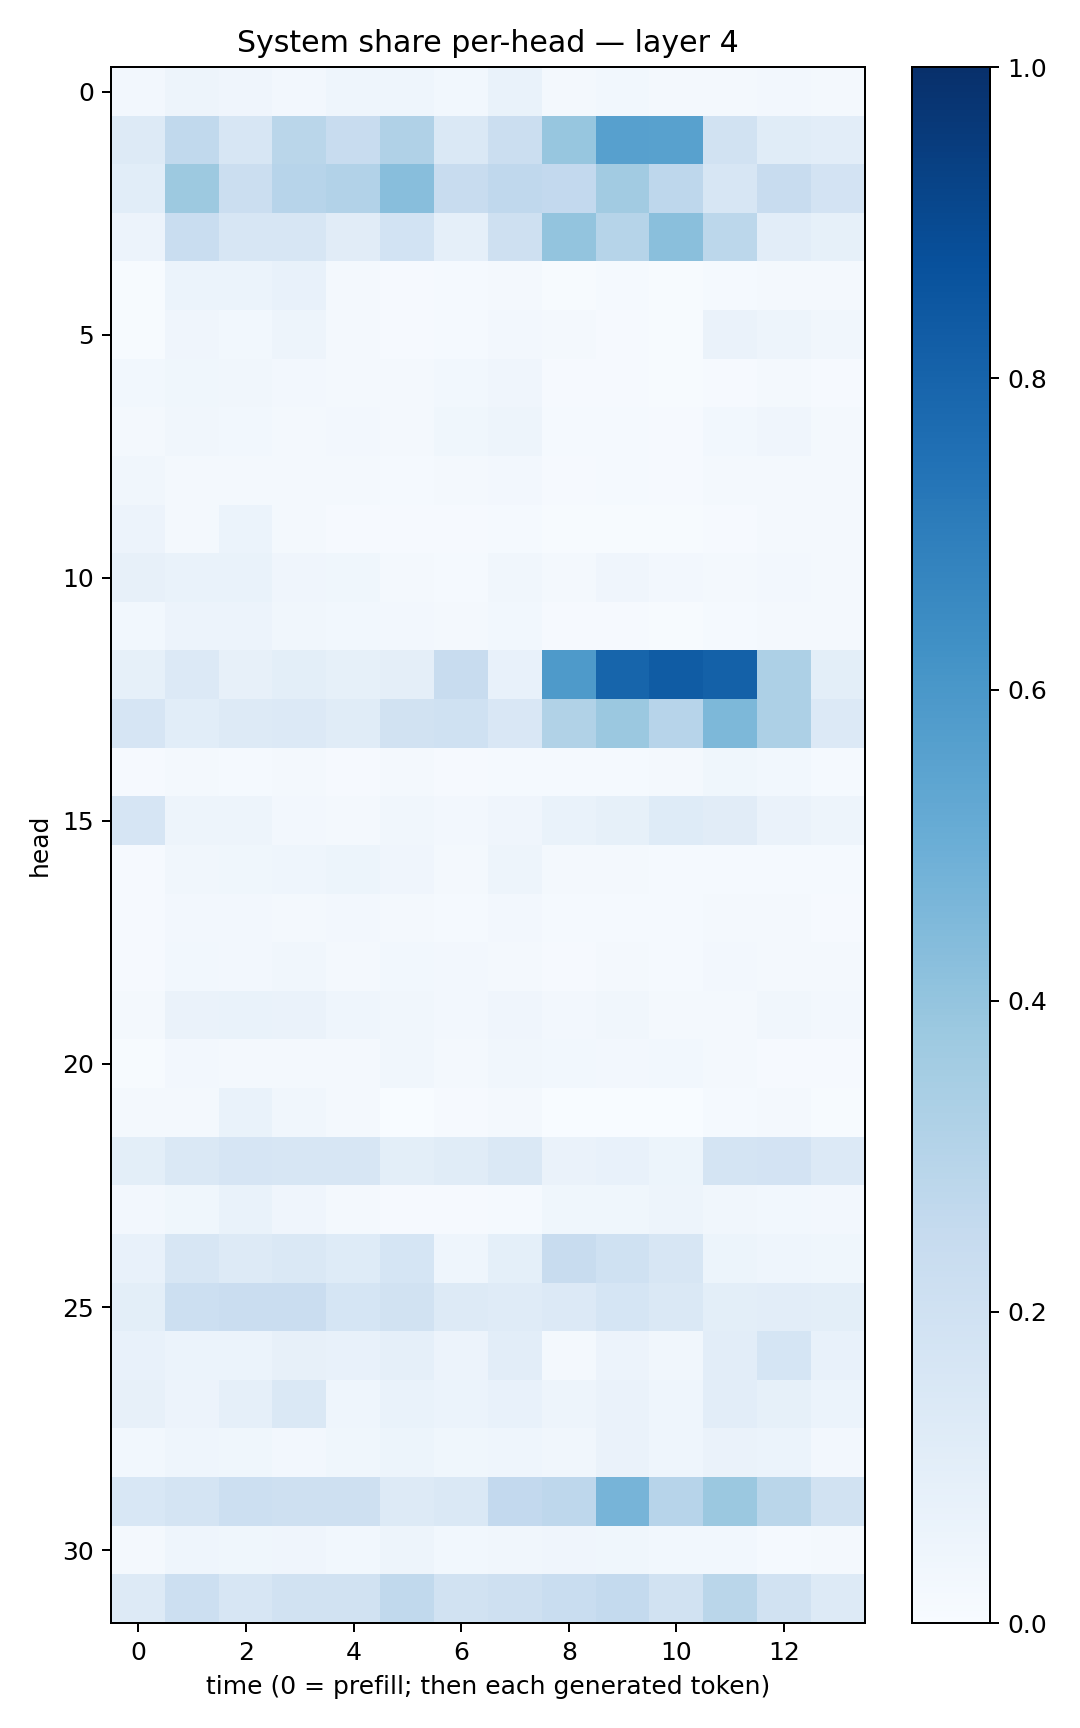

Data behind this chart, as committed beside it:
0.026946548, 0.04763805, 0.0427829, 0.0270855, 0.04397844, 0.046591595, 0.028178226, 0.06641196, 0.020491092, 0.0287056, 0.01670287, 0.017081615, 0.024307469, 0.020223603
0.1269, 0.2629, 0.1594, 0.2889, 0.2392, 0.3166, 0.142, 0.226, 0.3944, 0.5625, 0.5586, 0.1888, 0.1157, 0.1037
0.1055, 0.377, 0.2261, 0.2939, 0.3087, 0.4261, 0.2349, 0.2677, 0.2594, 0.3606, 0.2771, 0.1579, 0.2373, 0.1812
0.05516, 0.2318, 0.1621, 0.1576, 0.1105, 0.1847, 0.08893, 0.2074, 0.4017, 0.2978, 0.4238, 0.2784, 0.1045, 0.08407
0.005676, 0.05914, 0.06172, 0.07212, 0.02268, 0.009658, 0.01373, 0.01828, 0.00747, 0.01271, 0.005854, 0.01426, 0.01959, 0.02295
0.007287, 0.03974, 0.03109, 0.04781, 0.01885, 0.01162, 0.014, 0.02535, 0.01584, 0.008476, 0.007601, 0.06386, 0.04921, 0.03233
0.02972, 0.03804, 0.034, 0.02696, 0.02138, 0.01825, 0.03063, 0.04195, 0.008334, 0.01011, 0.005061, 0.009666, 0.0213, 0.008832
0.02024, 0.03397, 0.02846, 0.01824, 0.02675, 0.01871, 0.03686, 0.04941, 0.01285, 0.01242, 0.009305, 0.03083, 0.0399, 0.01983
0.03192, 0.01974, 0.02089, 0.02291, 0.01566, 0.015, 0.01783, 0.02535, 0.008027, 0.01296, 0.009457, 0.01582, 0.01579, 0.01719
0.05574, 0.02295, 0.0612, 0.0188, 0.01039, 0.008547, 0.01168, 0.01206, 0.006416, 0.00698, 0.005582, 0.007862, 0.01792, 0.01941
0.07822, 0.06914, 0.06968, 0.04244, 0.03686, 0.02199, 0.01531, 0.03151, 0.01839, 0.03962, 0.02388, 0.01816, 0.02577, 0.01837
0.02905, 0.0563, 0.0552, 0.03315, 0.02772, 0.02671, 0.01959, 0.02799, 0.0092, 0.0081, 0.006474, 0.01529, 0.01996, 0.01774
0.08466, 0.1343, 0.08053, 0.09872, 0.08331, 0.09421, 0.2369, 0.07458, 0.5859, 0.7944, 0.8305, 0.8087, 0.3275, 0.1006
0.1645, 0.1093, 0.1287, 0.1333, 0.1145, 0.1878, 0.2024, 0.1498, 0.3152, 0.3791, 0.2949, 0.4568, 0.3263, 0.1348
0.009425, 0.02099, 0.01426, 0.01663, 0.009328, 0.01593, 0.0101, 0.01451, 0.01371, 0.01334, 0.01792, 0.03529, 0.02984, 0.01398
0.1658, 0.04789, 0.0492, 0.0258, 0.01633, 0.03473, 0.02516, 0.0391, 0.06911, 0.08586, 0.1228, 0.1125, 0.06513, 0.04927
0.009729, 0.03381, 0.03583, 0.04332, 0.053, 0.03949, 0.02091, 0.04843, 0.01743, 0.01613, 0.01519, 0.0141, 0.01443, 0.01483
0.007893, 0.02498, 0.02675, 0.02299, 0.02613, 0.01715, 0.01193, 0.0263, 0.01353, 0.01515, 0.01541, 0.02289, 0.02169, 0.009414
0.00978, 0.03071, 0.02727, 0.03378, 0.0223, 0.03056, 0.02427, 0.02264, 0.008604, 0.01824, 0.0147, 0.0273, 0.01601, 0.01828
0.0217, 0.06614, 0.0669, 0.06321, 0.0441, 0.03325, 0.02392, 0.04283, 0.02635, 0.03143, 0.01646, 0.02141, 0.03167, 0.02698
0.006835, 0.02603, 0.01954, 0.0191, 0.01614, 0.03357, 0.02152, 0.03228, 0.02881, 0.02512, 0.03043, 0.02252, 0.01041, 0.009363
0.01948, 0.02239, 0.06965, 0.03227, 0.01872, 0.003344, 0.009662, 0.0168, 0.002335, 0.003167, 0.00307, 0.01182, 0.01769, 0.006615
0.09804, 0.1421, 0.1675, 0.159, 0.1571, 0.09808, 0.1149, 0.144, 0.06473, 0.07796, 0.05223, 0.1728, 0.182, 0.1363
0.02345, 0.03768, 0.06822, 0.04096, 0.0165, 0.01135, 0.01147, 0.01538, 0.03767, 0.03858, 0.05032, 0.03142, 0.03011, 0.02671
0.07331, 0.1631, 0.1267, 0.1411, 0.1225, 0.1704, 0.04352, 0.09095, 0.2417, 0.203, 0.1603, 0.0517, 0.04553, 0.03636
0.09907, 0.2183, 0.2278, 0.2292, 0.1687, 0.1901, 0.1272, 0.1199, 0.1341, 0.1701, 0.1468, 0.09911, 0.1054, 0.09955
0.07353, 0.06246, 0.06063, 0.0804, 0.07199, 0.0868, 0.05644, 0.102, 0.02257, 0.05584, 0.03165, 0.1021, 0.1688, 0.07638
0.08137, 0.05806, 0.08889, 0.144, 0.0455, 0.06685, 0.06095, 0.07128, 0.04921, 0.06305, 0.04443, 0.1027, 0.0851, 0.06098
0.02794, 0.04374, 0.03799, 0.02414, 0.03839, 0.05215, 0.03821, 0.04453, 0.03435, 0.06334, 0.04434, 0.0643, 0.05908, 0.02699
0.1527, 0.1754, 0.2174, 0.2061, 0.2055, 0.1303, 0.1457, 0.2598, 0.2745, 0.4724, 0.2938, 0.3793, 0.2888, 0.1898
0.01659, 0.04621, 0.03589, 0.04239, 0.0274, 0.05047, 0.02842, 0.03281, 0.04295, 0.03854, 0.02978, 0.02802, 0.01537, 0.0216
0.132, 0.218, 0.1577, 0.1907, 0.1877, 0.263, 0.1899, 0.2082, 0.231, 0.2574, 0.1877, 0.2871, 0.1953, 0.1274
